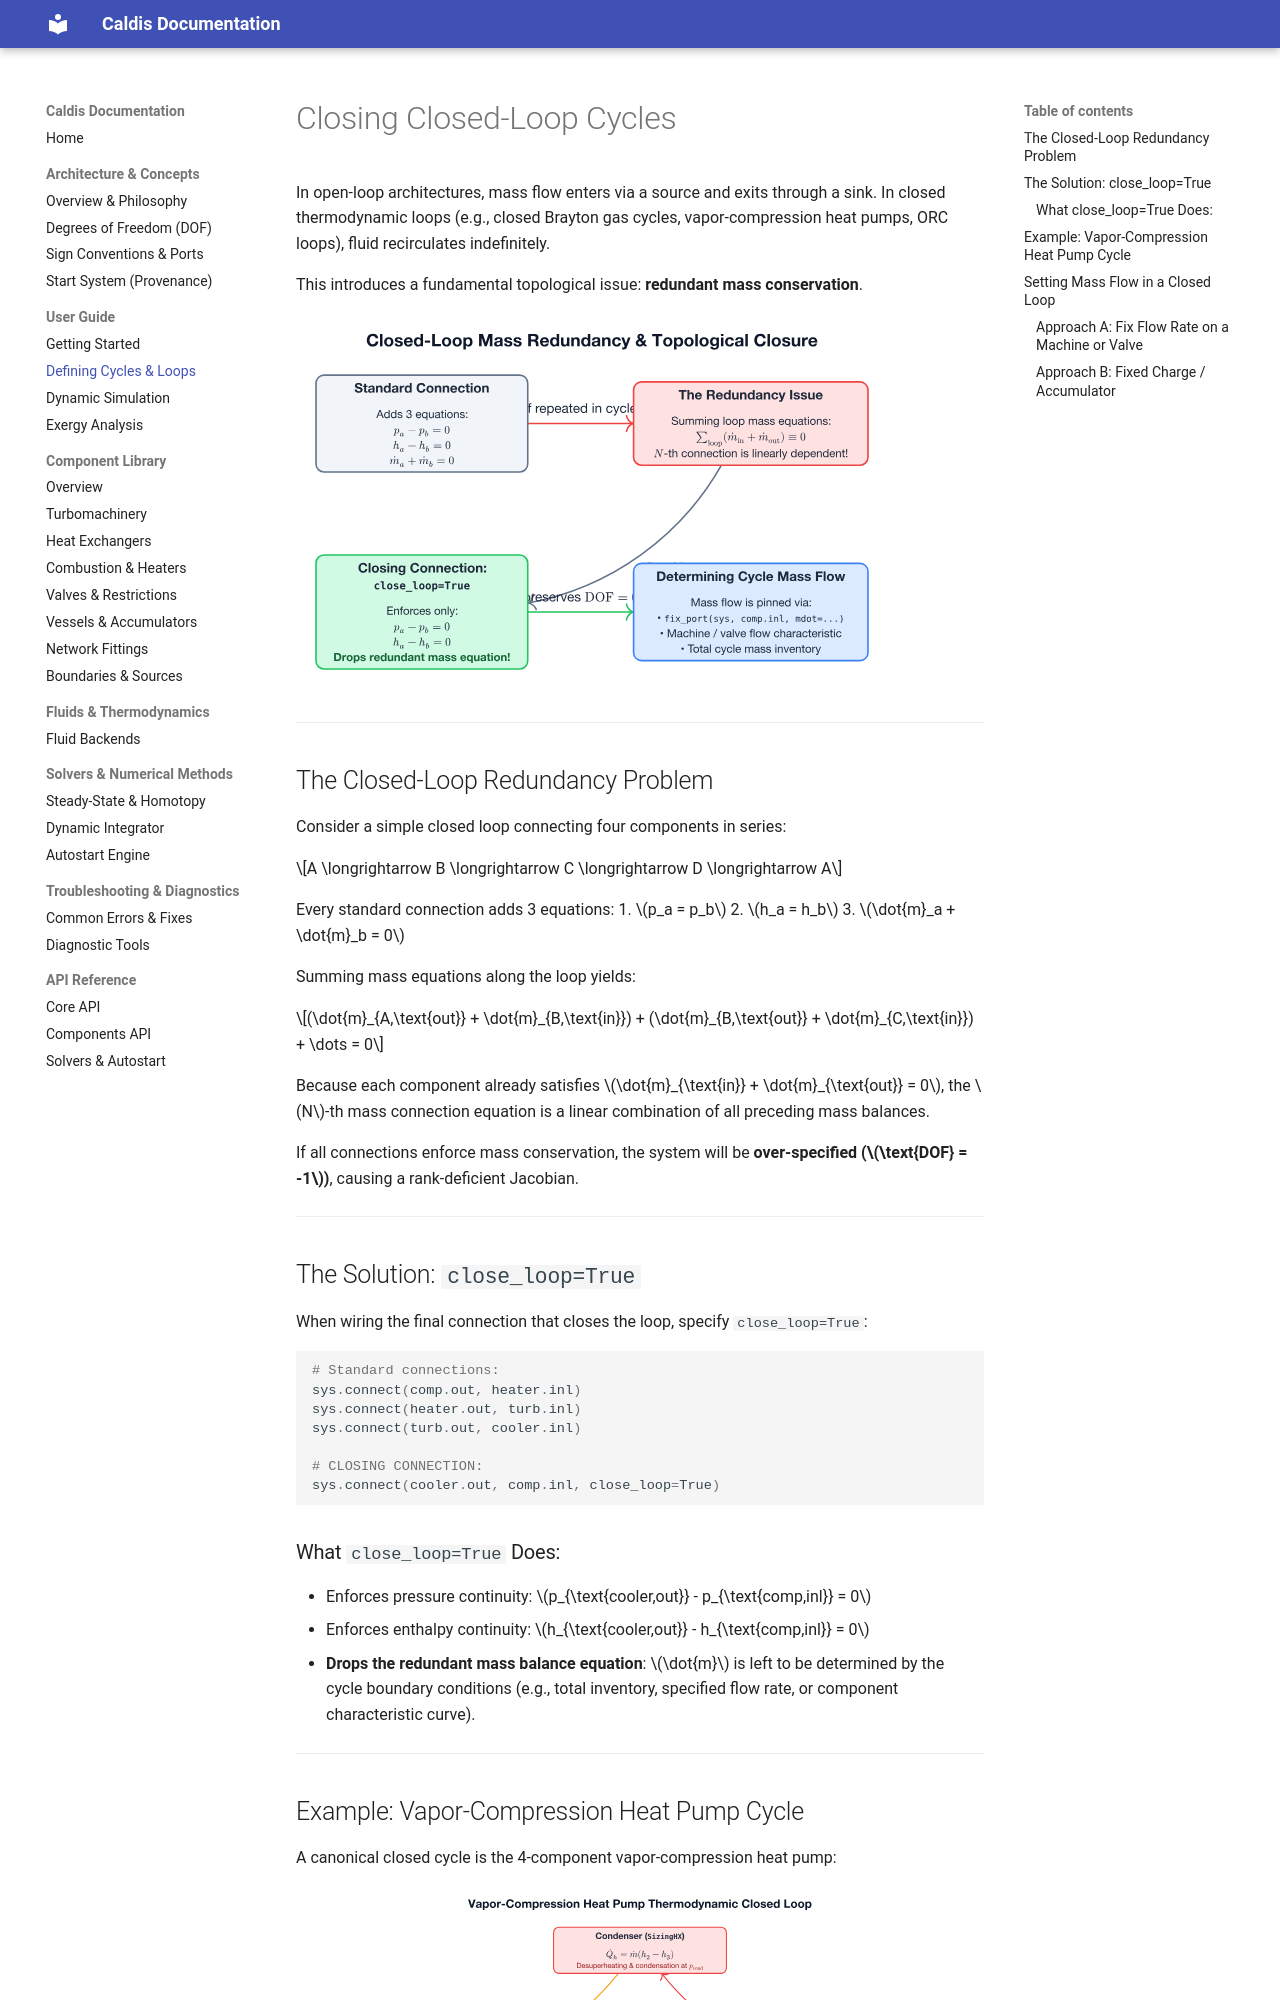

repository: Sebls/ES3A_EEP-01-energy-systems · page: guide/loops/index.html · generator: mkdocs

# Closing Closed-Loop Cycles

In open-loop architectures, mass flow enters via a source and exits through a sink. In closed thermodynamic loops (e.g., closed Brayton gas cycles, vapor-compression heat pumps, ORC loops), fluid recirculates indefinitely.

This introduces a fundamental topological issue: **redundant mass conservation**.

![Closed-Loop Mass Redundancy & Topological Closure](../assets/closed-loop-topology.svg)

---

## The Closed-Loop Redundancy Problem

Consider a simple closed loop connecting four components in series:

$$A \longrightarrow B \longrightarrow C \longrightarrow D \longrightarrow A$$

Every standard connection adds 3 equations:
1. $p_a = p_b$
2. $h_a = h_b$
3. $\dot{m}_a + \dot{m}_b = 0$

Summing mass equations along the loop yields:

$$(\dot{m}_{A,\text{out}} + \dot{m}_{B,\text{in}}) + (\dot{m}_{B,\text{out}} + \dot{m}_{C,\text{in}}) + \dots = 0$$

Because each component already satisfies $\dot{m}_{\text{in}} + \dot{m}_{\text{out}} = 0$, the $N$-th mass connection equation is a linear combination of all preceding mass balances.

If all connections enforce mass conservation, the system will be **over-specified ($\text{DOF} = -1$)**, causing a rank-deficient Jacobian.

---

## The Solution: `close_loop=True`

When wiring the final connection that closes the loop, specify `close_loop=True`:

```python
# Standard connections:
sys.connect(comp.out, heater.inl)
sys.connect(heater.out, turb.inl)
sys.connect(turb.out, cooler.inl)

# CLOSING CONNECTION:
sys.connect(cooler.out, comp.inl, close_loop=True)
```
